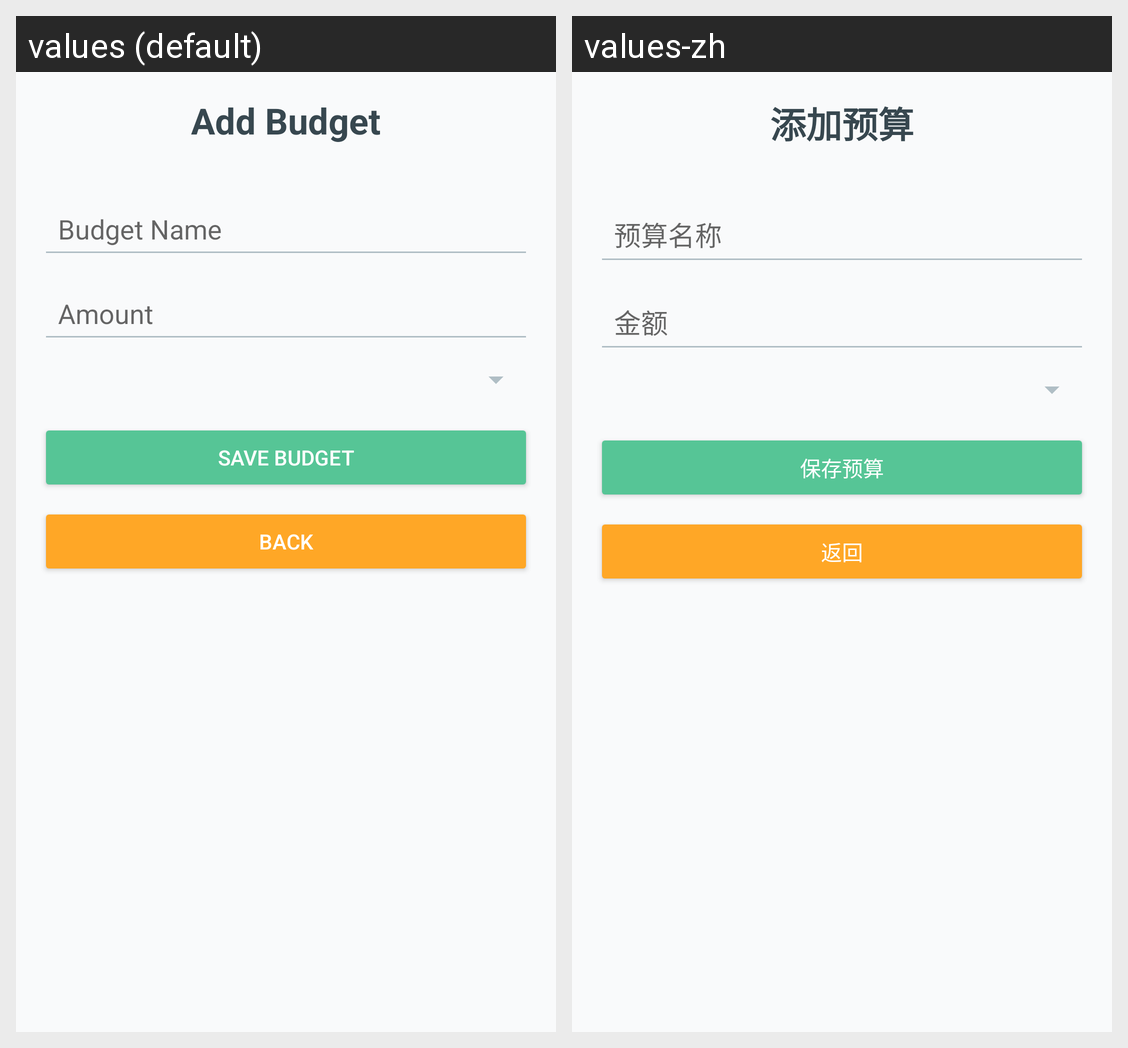

The Android screen above is rendered under two locales of the same app. Produce the string resources it draws, with the default and per-locale values.
Android screen res/layout/activity_add_budget.xml rendered under 2 locales, left to right: values (default), values-zh. Device: Nexus 5 (rendered at 1080×1920; each locale shown at half size, 540×960, under a caption strip naming it); theme Theme.Cs407FinalProject.
Strings drawn on this screen, with the default value and each locale's value (text and hints the layout hard-codes, and strings that could not be matched under every locale, appear in the picture but are not listed):

add_budget
  values: Add Budget
  values-zh: 添加预算

budget_name
  values: Budget Name
  values-zh: 预算名称

amount
  values: Amount
  values-zh: 金额

save_budget
  values: Save Budget
  values-zh: 保存预算

back
  values: Back
  values-zh: 返回
